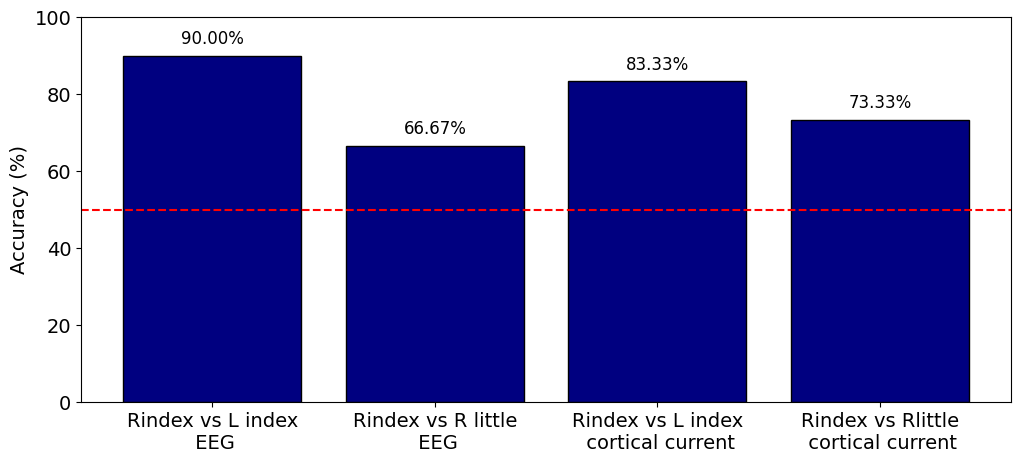
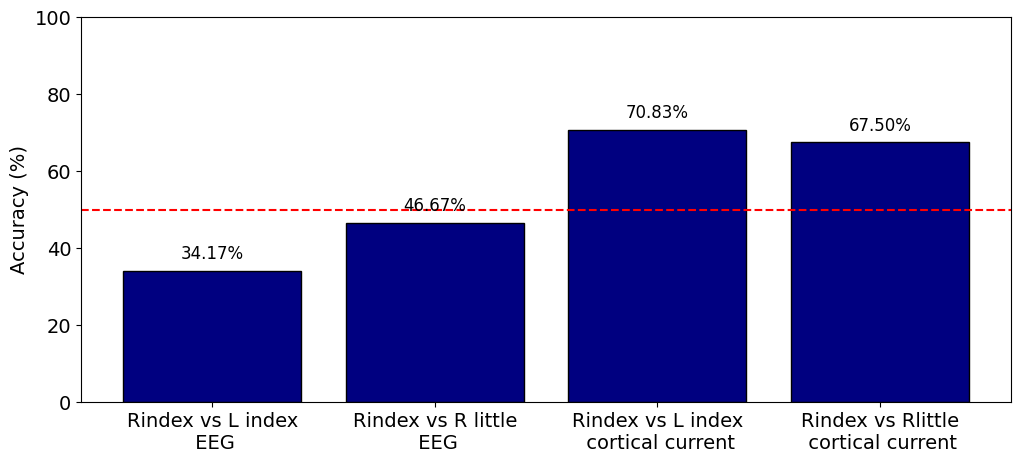
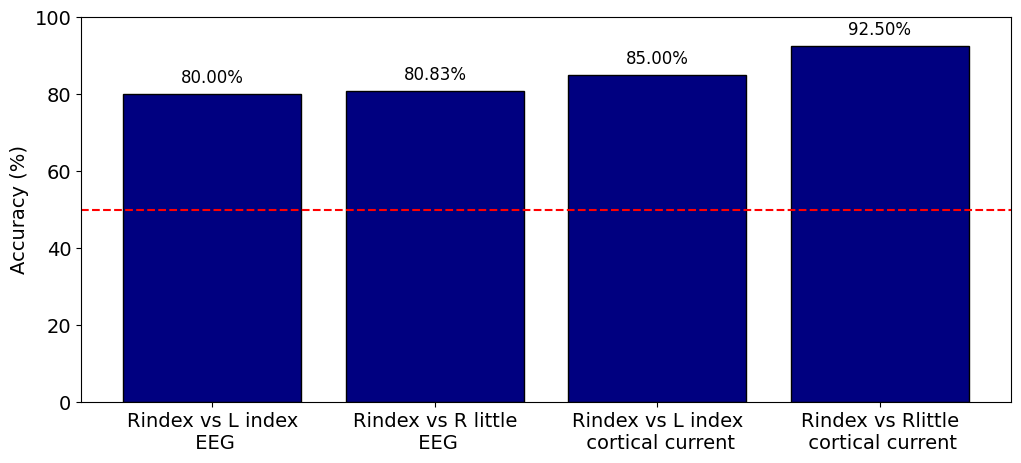
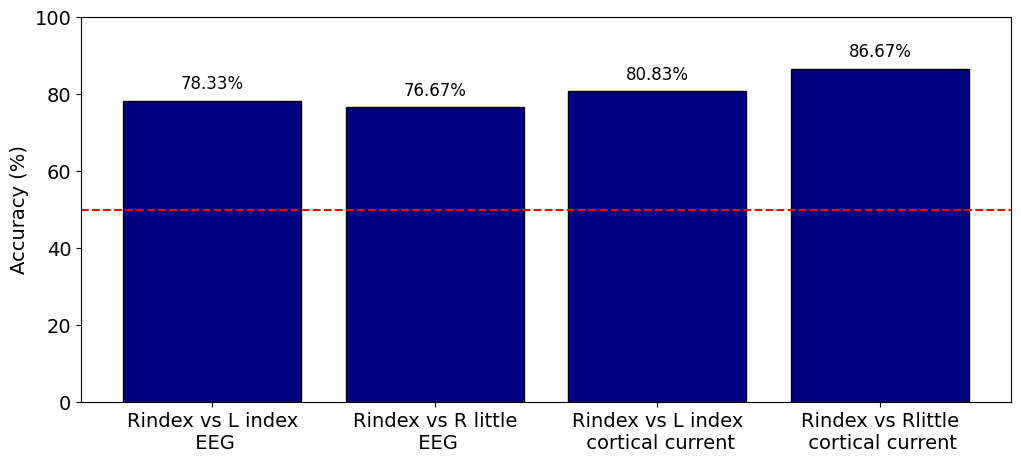
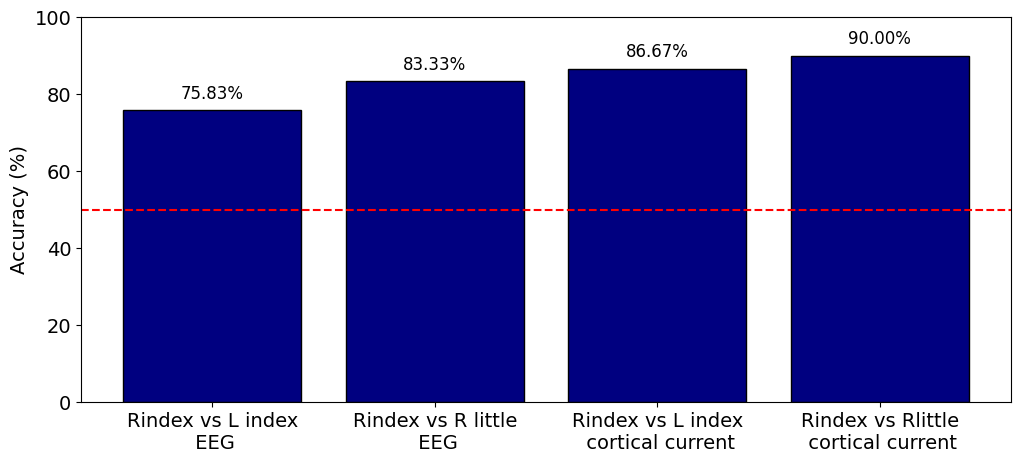
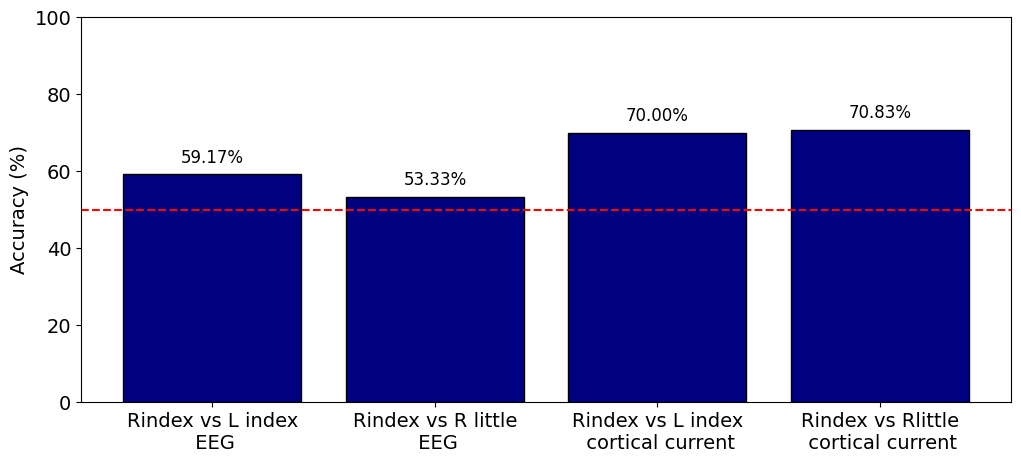
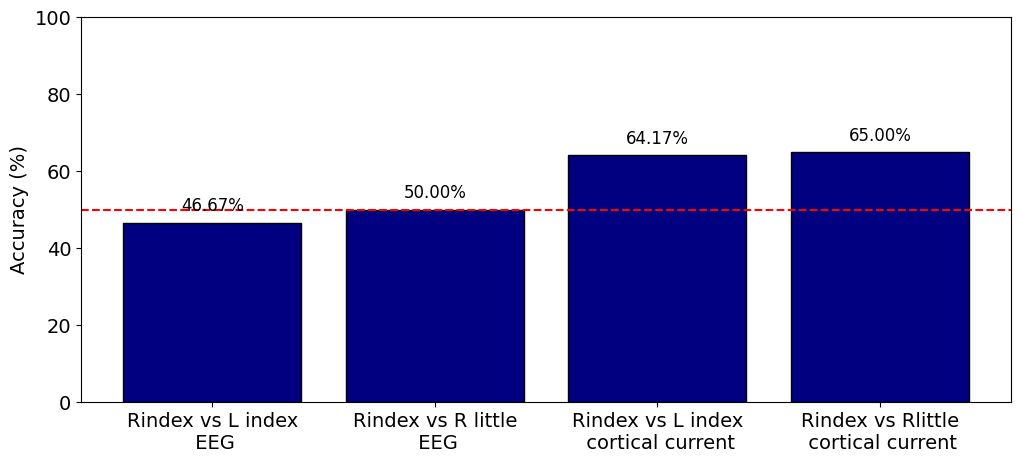
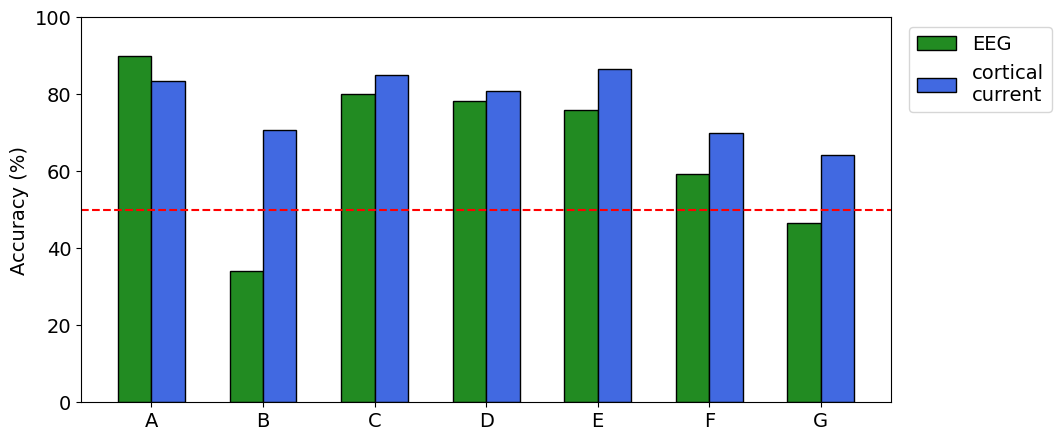
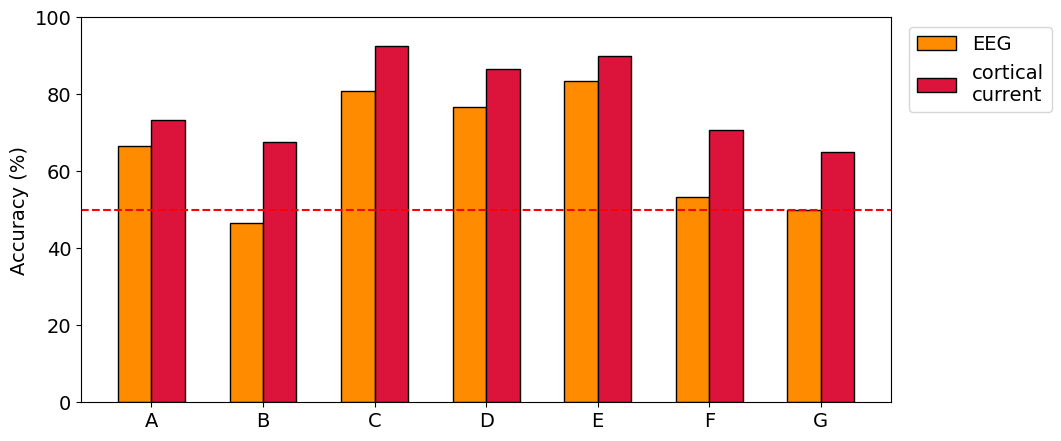
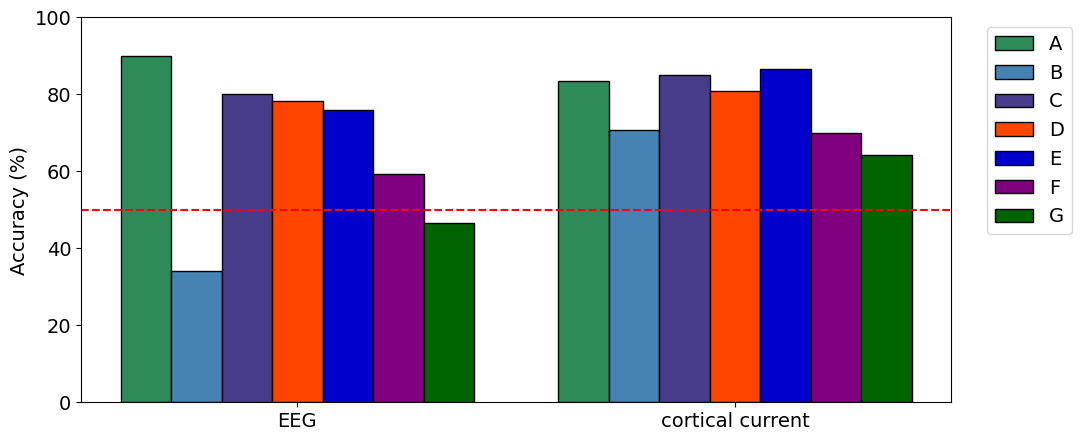
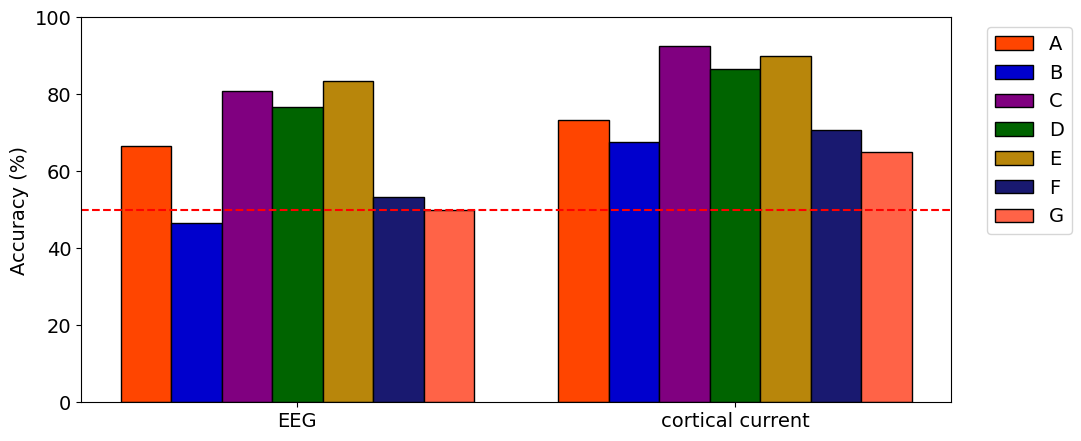
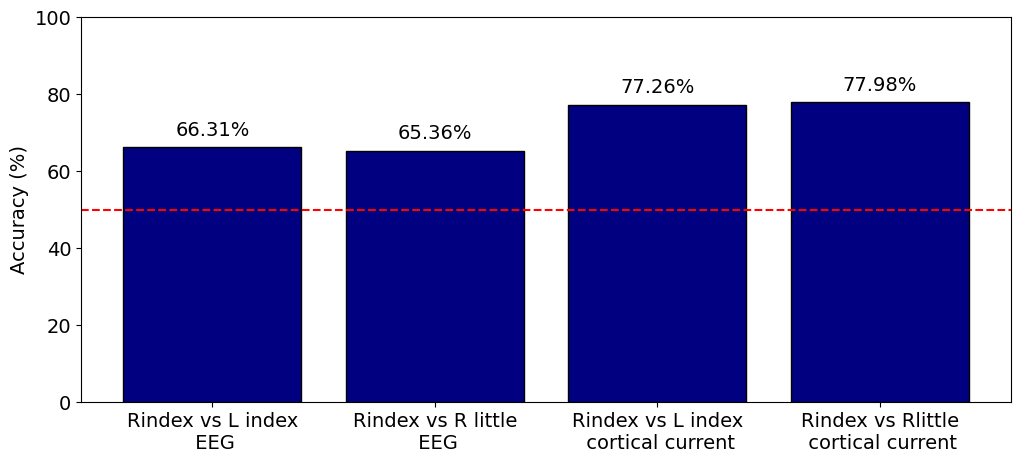

The matplotlib source for these figures, in order:
# -*- coding: utf-8 -*-
"""
Created on Thu Mar 20 12:54:47 2025

[redacted]
"""

import numpy as np
import matplotlib.pyplot as plt
from matplotlib import rcParams
import os

# matrix データ
#list = [subject, Rindex vs lindex EEG , R index vs Lindex current, Rindex vs Rlittel EEG, Rindex vs Rlittle current]
matrix = np.array([ #['B92_1','31.67','70.00','38.33','71.67'],
                    ['A','90.00','83.33','66.67','73.33'],#B94
                    ['B','34.17','70.83','46.67','67.50'],#B99
                    ['C','80.00','85.00','80.83','92.50'],#C02
                    ['D', '78.33', '80.83','76.67','86.67'],#B95
                    ['E', '75.83', '86.67','83.33','90.00'],#B90
                    ['F', '59.17', '70.00','53.33','70.83'],#B97
                    ['G','46.67','64.17','50.00','65.00']])#B92

save_dir = 'C:/Users/<user>/Desktop/datadir/svm/presentation/acc'

# データの抽出
subjects = matrix[:, 0]  # 被験者名
eeg_acc_right_left = matrix[:, 1].astype(float)  # 脳波データ R index vs Lindex
current_acc_right_left = matrix[:, 2].astype(float)  # 皮質電流データ R index vs Lindex
eeg_acc_index_little = matrix[:, 3].astype(float)  # 脳波データ R index vs Rlittle
current_acc_index_little = matrix[:, 4].astype(float)  # 皮質電流データ R index vs Rlittle
method=np.array(['EEG','cortical current'])

# ディレクトリが存在しない場合は作成
if not os.path.exists(save_dir):
    os.makedirs(save_dir)
    
rcParams['font.family'] = 'DejaVu Sans'
rcParams['font.size'] = 14
    
colors = [
    #each subject
    'navy', 
    # 脳波データ R index vs Lindex
    'forestgreen',  
    #  皮質電流データ R index vs Lindex
    'royalblue', 
    # 脳波データ R index vs Lindex
    'darkorange',
    # 皮質電流データ R index vs Lindex
    'crimson',
    #被験者
     'seagreen', 'steelblue', 'darkslateblue','orangered',
    'mediumblue', 'purple', 'darkgreen', 'darkgoldenrod', 'midnightblue',
    'tomato', 'slateblue', 'chocolate', 'firebrick', 'darkcyan',
    'blueviolet', 'green', 'darkturquoise', 'saddlebrown', 'maroon',
    'navy', 'olivedrab', 'darkkhaki', 'goldenrod', 'darkorchid', 'plum']



    
# 被験者ごとのグラフ
for i, subject in enumerate(subjects):
    
    plt.figure(figsize=(12, 5))
  
    bars = plt.bar(['Rindex vs L index\n EEG', 'Rindex vs R little\n EEG','Rindex vs L index\n cortical current','Rindex vs Rlittle\n cortical current'], 
                       [eeg_acc_right_left[i],eeg_acc_index_little[i], current_acc_right_left[i], current_acc_index_little[i]], 
                       color=colors[0],edgecolor='black')
    
    #plt.title(f'{subject}')
    plt.ylim(0, 100)
    plt.ylabel('Accuracy (%)')
    for bar in bars:
        yval = bar.get_height()
        plt.text(bar.get_x() + bar.get_width()/2, yval + 2, f'{yval:.2f}%', ha='center', va='bottom',fontsize=12)
    plt.axhline(y=50, color='red', linestyle='--', linewidth=1.5)
    plt.savefig(os.path.join(save_dir, f'{subject}_accuracy_2.png'), bbox_inches='tight')

    #plt.show()

# all subject 
x = np.arange(len(subjects))  # 被験者ごとの位置
width = 0.3  # 棒の幅

#R index va Lindex
plt.figure(figsize=(12, 5))
plt.bar(x - width/2, eeg_acc_right_left, width, label='EEG', color=colors[1],edgecolor='black')
plt.bar(x + width/2, current_acc_right_left, width, label='cortical\ncurrent', color=colors[2],edgecolor='black')

plt.xticks(x, subjects)
#plt.title('all subject ( each subject ) ')
plt.ylabel('Accuracy (%)')
plt.ylim(0, 100)
plt.legend(loc='upper right',bbox_to_anchor=(1.21, 1))
plt.subplots_adjust(right=0.8)
plt.axhline(y=50, color='red', linestyle='--', linewidth=1.5)

plt.show()

plt.savefig(os.path.join(save_dir,'Rindex_Lindex_all_sub_2.png'),bbox_inches='tight')

#R index va R little

plt.figure(figsize=(12, 5))
plt.bar(x - width/2, eeg_acc_index_little, width, label='EEG', color=colors[3],edgecolor='black')
plt.bar(x + width/2, current_acc_index_little, width, label='cortical\ncurrent', color=colors[4],edgecolor='black')

plt.xticks(x, subjects)
#plt.title('all subject ( each subject ) ')
plt.ylabel('Accuracy (%)')
plt.ylim(0, 100)
plt.legend(loc='upper right',bbox_to_anchor=(1.21, 1))
plt.subplots_adjust(right=0.8)
plt.axhline(y=50, color='red', linestyle='--', linewidth=1.5)

plt.show()

plt.savefig(os.path.join(save_dir,'Rindex_Rlittle_all_sub_2.png'),bbox_inches='tight')
 
#all method
x2 = np.array([0,len(subjects)*width+0.5])

plt.figure(figsize=(12, 5))

#R index vs L index
for d , subject in enumerate(subjects):
    position = width*(d+0.5-len(subjects)*0.5)
    plt.bar(x2[0] + position, eeg_acc_right_left[d], width, label=subject, color=colors[d+5],edgecolor='black')
    plt.bar(x2[1] + position, current_acc_right_left[d], width, color=colors[d+5],edgecolor='black')
plt.xticks(x2, method)
#plt.title('all subject( each method )')
plt.ylabel('Accuracy (%)')
plt.ylim(0, 100)
plt.legend(loc='upper right',bbox_to_anchor=(1.15, 1))
plt.subplots_adjust(right=0.85)
plt.axhline(y=50, color='red', linestyle='--', linewidth=1.5)

plt.show()

plt.savefig(os.path.join(save_dir,'Rindex_Lindex_all_method_2.png'),bbox_inches='tight')

plt.figure(figsize=(12, 5))

# Rindex vs R little
for d ,subject in enumerate(subjects):
    position = width*(d+0.5-len(subjects)*0.5)
    plt.bar(x2[0] + position, eeg_acc_index_little[d], width, label=subject, color=colors[d+5+3],edgecolor='black')
    plt.bar(x2[1] + position, current_acc_index_little[d], width, color=colors[d+5+3],edgecolor='black')
plt.xticks(x2, method)
#plt.title('all subject( each method )')
plt.ylabel('Accuracy (%)')
plt.ylim(0, 100)
plt.legend(loc='upper right',bbox_to_anchor=(1.15, 1))
plt.subplots_adjust(right=0.85)
plt.axhline(y=50, color='red', linestyle='--', linewidth=1.5)

plt.show()

plt.savefig(os.path.join(save_dir,'Rindex_Rlittle_all_method_2.png'),bbox_inches='tight')

#average all accuracy
ave_eeg_acc_index_little =sum(eeg_acc_index_little)/len(eeg_acc_index_little)
ave_eeg_acc_right_left=sum(eeg_acc_right_left)/len(eeg_acc_right_left)
ave_current_acc_index_little=sum(current_acc_index_little)/len(current_acc_index_little)
ave_current_acc_right_left=sum(current_acc_right_left)/len(current_acc_right_left)

plt.figure(figsize=(12, 5))
bars = plt.bar(['Rindex vs L index\n EEG', 'Rindex vs R little\n EEG','Rindex vs L index\n cortical current','Rindex vs Rlittle\n cortical current'], 
               [ave_eeg_acc_right_left,ave_eeg_acc_index_little, ave_current_acc_right_left, ave_current_acc_index_little], 
               color=colors[0],edgecolor='black')

plt.ylim(0, 100)
plt.ylabel('Accuracy (%)')
for bar in bars:
    yval = bar.get_height()
    plt.text(bar.get_x() + bar.get_width()/2, yval + 2, f'{yval:.2f}%', ha='center', va='bottom')

plt.axhline(y=50, color='red', linestyle='--', linewidth=1.5)

plt.savefig(os.path.join(save_dir, 'average_accuracy.png'), bbox_inches='tight')